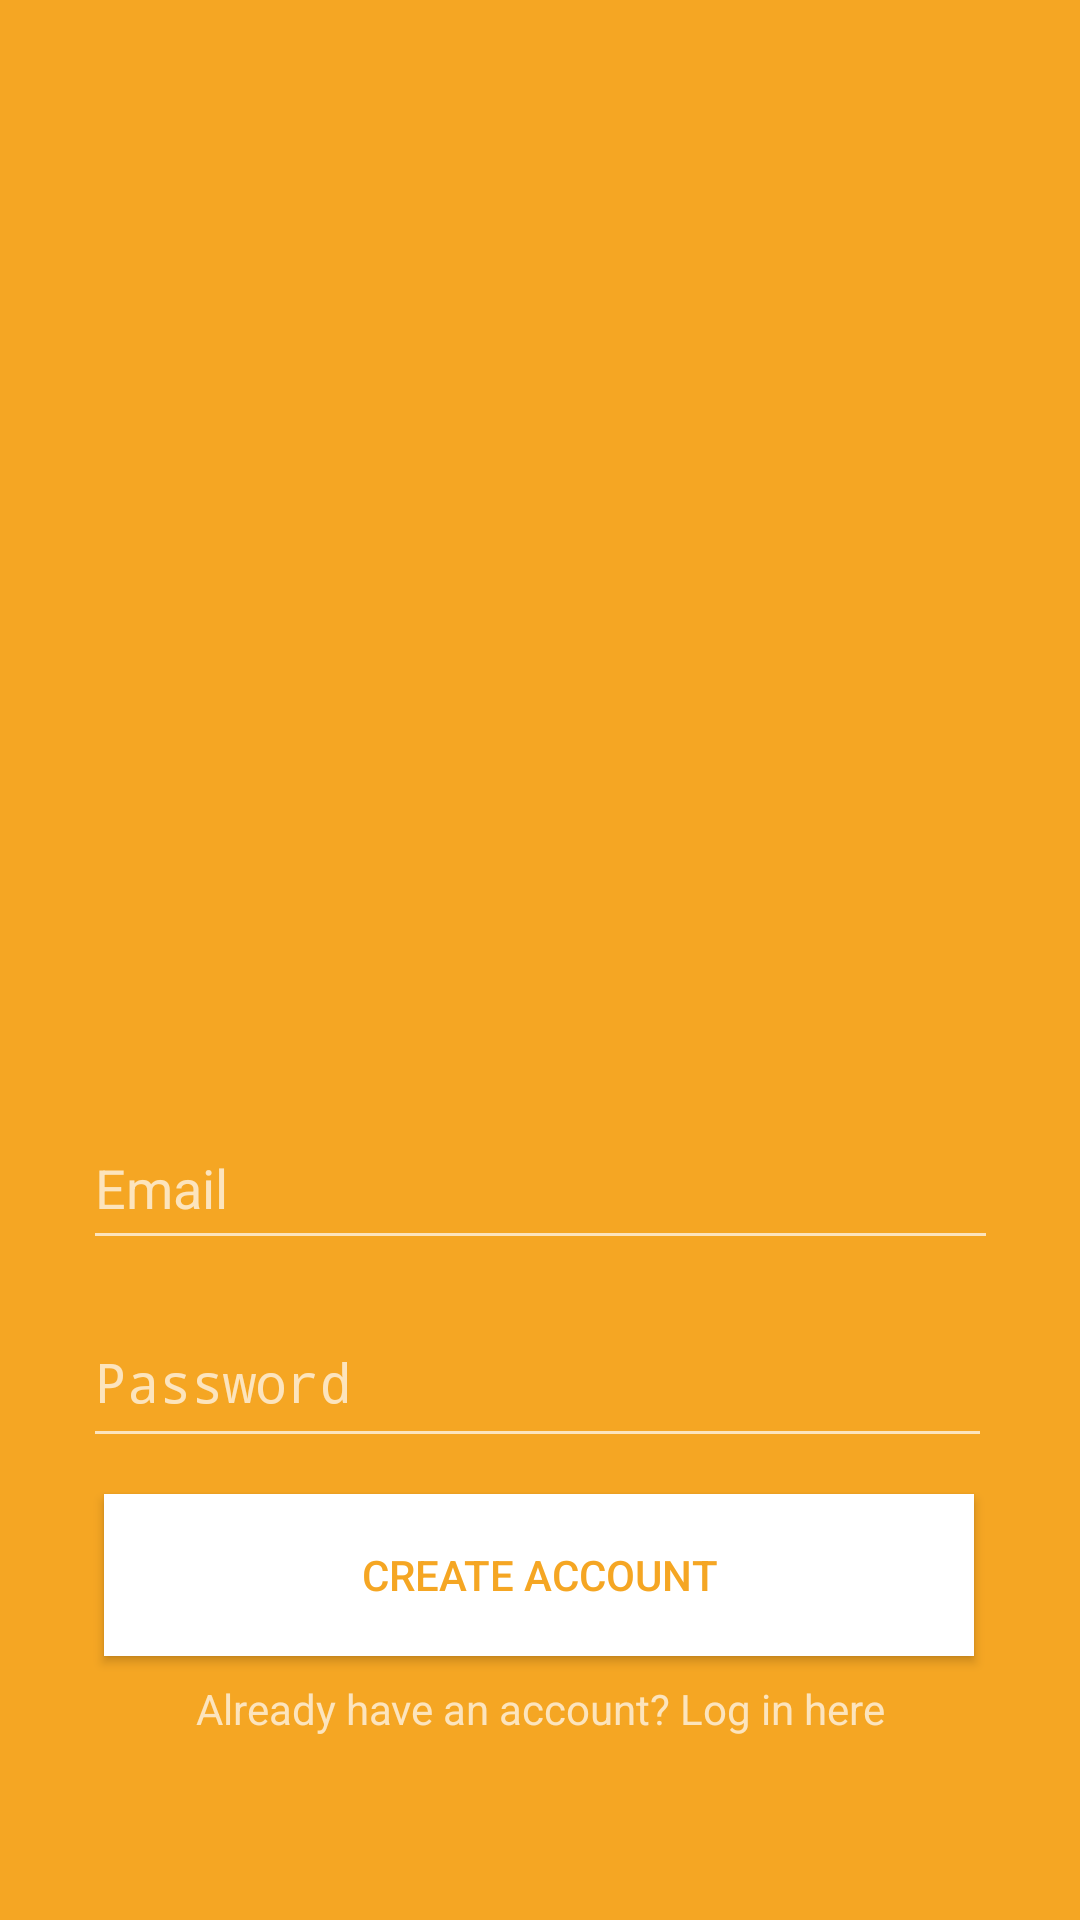

Android layout source for this screen:
<!-- AndroidManifest.xml: activity theme Theme.AppCompat.NoActionBar -->
<!-- res/layout/activity_main.xml -->
<?xml version="1.0" encoding="utf-8"?>
<android.support.constraint.ConstraintLayout xmlns:android="http://schemas.android.com/apk/res/android"
    xmlns:app="http://schemas.android.com/apk/res-auto"
    xmlns:tools="http://schemas.android.com/tools"
    android:layout_width="match_parent"
    android:layout_height="match_parent"
    android:background="@color/orange"
    tools:context="com.example.lah3.losaltoshacks3.MainActivity">

    <Button
        android:id="@+id/createAccount"
        android:layout_width="290dp"
        android:layout_height="54dp"
        android:layout_marginEnd="8dp"
        android:layout_marginStart="8dp"
        android:layout_marginTop="12dp"
        android:background="@android:color/background_light"
        android:onClick="onCreateAccount"
        android:text="Create Account"
        android:textColor="@color/orange"
        app:layout_constraintEnd_toEndOf="parent"
        app:layout_constraintHorizontal_bias="0.495"
        app:layout_constraintStart_toStartOf="parent"
        app:layout_constraintTop_toBottomOf="@+id/passwordField" />

    <EditText
        android:id="@+id/email"
        android:layout_width="305dp"
        android:layout_height="51dp"
        android:layout_marginEnd="8dp"
        android:layout_marginStart="8dp"
        android:ems="10"
        android:hint="Email"
        android:inputType="textEmailAddress"
        android:textColor="@android:color/background_light"
        app:layout_constraintEnd_toEndOf="parent"
        app:layout_constraintStart_toStartOf="parent"
        app:layout_constraintTop_toBottomOf="@+id/imageView5" />

    <EditText
        android:id="@+id/passwordField"
        android:layout_width="303dp"
        android:layout_height="54dp"
        android:layout_marginTop="12dp"
        android:ems="10"
        android:hint="Password"
        android:inputType="textPassword"
        android:textColor="@android:color/background_light"
        app:layout_constraintStart_toStartOf="@+id/email"
        app:layout_constraintTop_toBottomOf="@+id/email" />

    <ImageView
        android:id="@+id/imageView5"
        android:layout_width="268dp"
        android:layout_height="353dp"
        android:layout_marginEnd="8dp"
        android:layout_marginStart="8dp"
        android:layout_marginTop="16dp"
        app:layout_constraintEnd_toEndOf="parent"
        app:layout_constraintHorizontal_bias="0.496"
        app:layout_constraintStart_toStartOf="parent"
        app:layout_constraintTop_toTopOf="parent"
        app:srcCompat="@drawable/losaltos3" />

    <TextView
        android:id="@+id/logInText"
        android:layout_width="wrap_content"
        android:layout_height="wrap_content"
        android:layout_marginEnd="8dp"
        android:layout_marginStart="8dp"
        android:layout_marginTop="8dp"
        android:text="Already have an account? Log in here"
        app:layout_constraintEnd_toEndOf="parent"
        app:layout_constraintStart_toStartOf="parent"
        app:layout_constraintTop_toBottomOf="@+id/createAccount" />

</android.support.constraint.ConstraintLayout>
<!-- resources referenced by this layout -->
<resources>
  <color name="orange">#F5A623</color>
  <!-- drawable losaltos3: png bitmap (drawable, 740087 bytes) -->
</resources>
